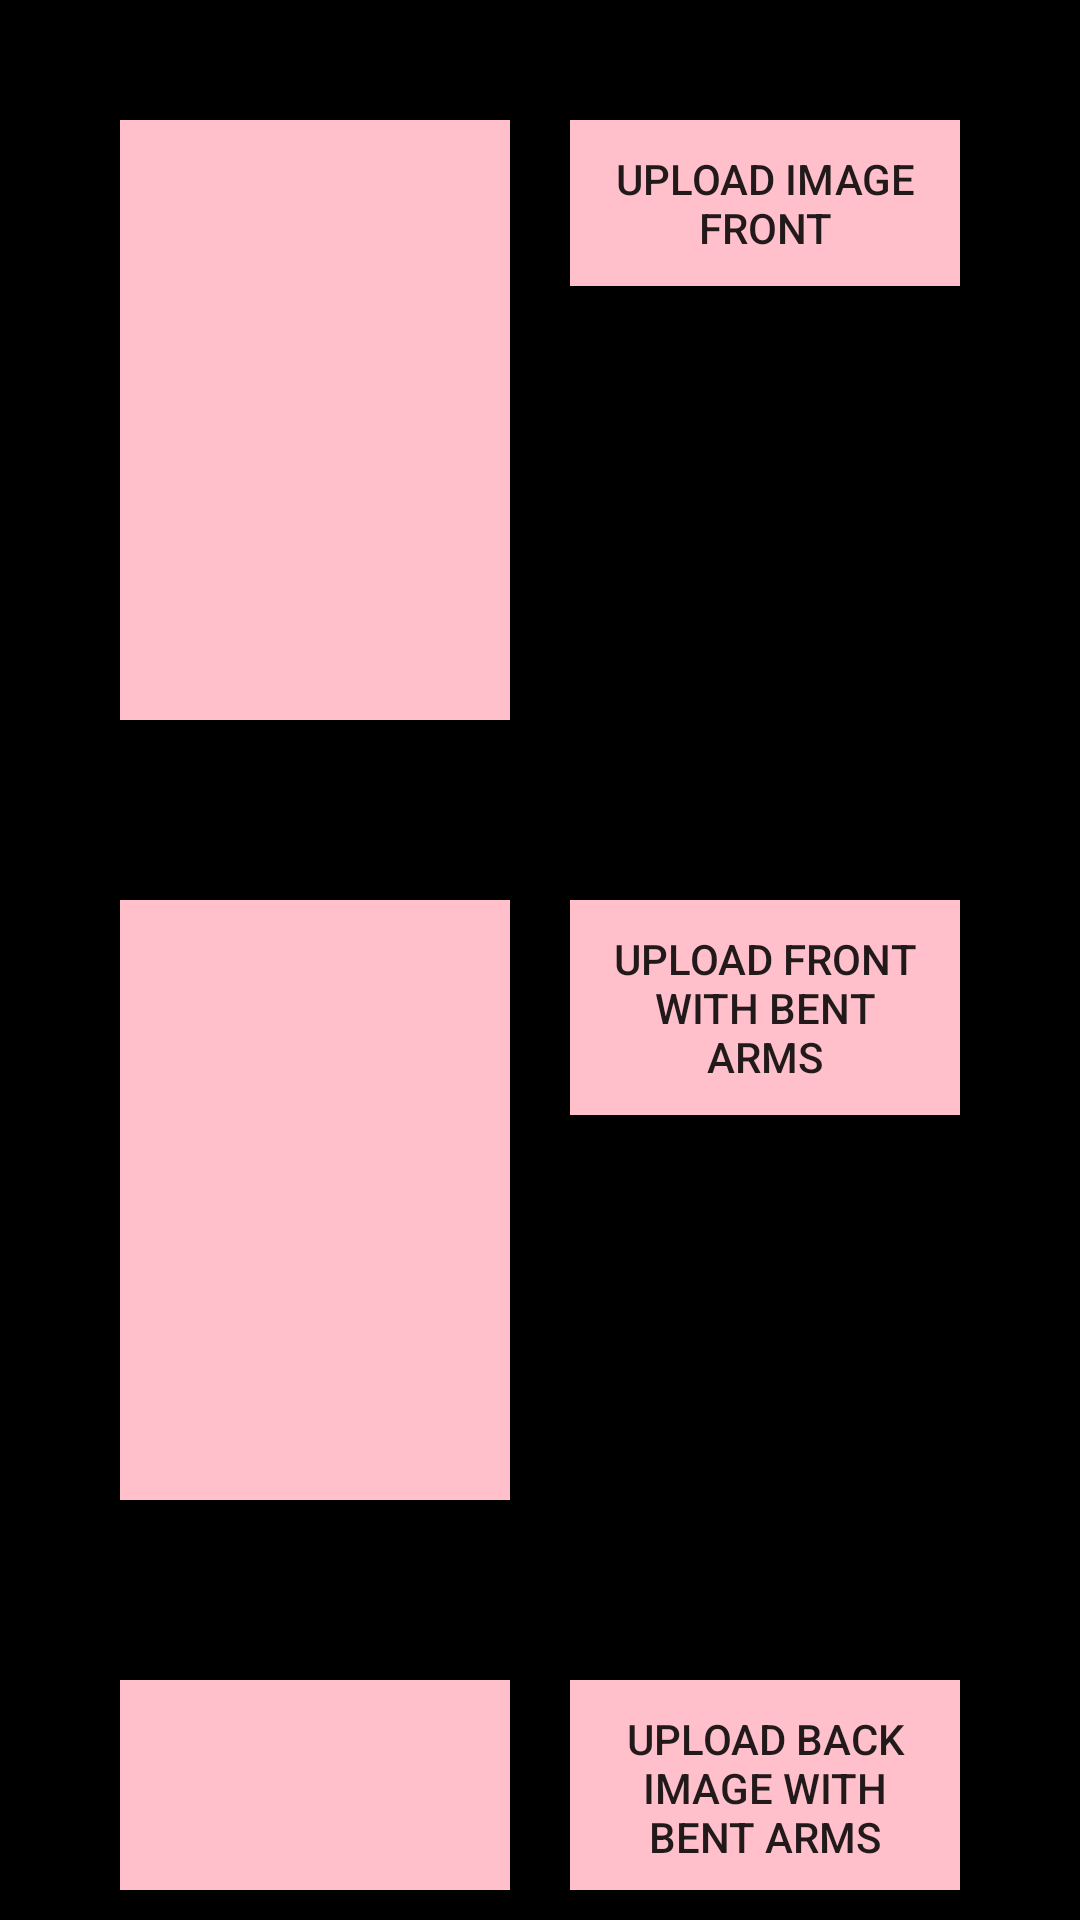

Layout XML and referenced resources for this Android screen:
<!-- AndroidManifest.xml: application theme AppTheme -->
<!-- res/layout/activity_upload.xml -->
<?xml version="1.0" encoding="utf-8"?>
<ScrollView xmlns:android="http://schemas.android.com/apk/res/android"
    xmlns:tools="http://schemas.android.com/tools"
    android:layout_width="match_parent"
    android:layout_height="match_parent"
    android:layout_margin="10dp"
    android:padding="10dp"
    android:background="#000000"
    tools:context=".UploadActivity">

    <LinearLayout
        android:layout_width="match_parent"
        android:layout_height="wrap_content"
        android:orientation="vertical">
    <ProgressBar
        android:layout_width="wrap_content"
        android:layout_height="wrap_content"
        android:id="@+id/progress_circular"
        android:layout_margin="10dp"
        android:padding="10dp"
        android:progressBackgroundTint="@color/colorPrimary"
        android:visibility="gone"
        android:layout_gravity="center|center_vertical"
        />
        <LinearLayout
            android:layout_width="match_parent"
            android:layout_height="wrap_content"
            android:layout_margin="10dp"
            android:orientation="horizontal"
            android:padding="10dp">

            <androidx.appcompat.widget.AppCompatImageView
                android:id="@+id/image1"
                android:layout_width="match_parent"
                android:layout_height="200dp"
                android:layout_margin="10dp"
                android:layout_weight="1"
                android:background="@color/colorPrimary"
                android:padding="10dp" />

            <Button
                android:id="@+id/upload1"
                android:layout_width="match_parent"
                android:layout_height="wrap_content"
                android:layout_margin="10dp"
                android:layout_weight="1"
                android:padding="10dp"
                android:background="@color/colorPrimary"
                android:text="Upload Image Front" />
        </LinearLayout>

        <LinearLayout
            android:layout_width="match_parent"
            android:layout_height="wrap_content"
            android:layout_margin="10dp"
            android:orientation="horizontal"
            android:padding="10dp">

            <androidx.appcompat.widget.AppCompatImageView
                android:id="@+id/image2"
                android:layout_width="match_parent"
                android:layout_height="200dp"
                android:layout_margin="10dp"
                android:background="@color/colorPrimary"
                android:layout_weight="1"
                android:padding="10dp" />

            <Button
                android:id="@+id/upload2"
                android:layout_width="match_parent"
                android:layout_height="wrap_content"
                android:layout_margin="10dp"
                android:background="@color/colorPrimary"
                android:layout_weight="1"
                android:padding="10dp"
                android:text="Upload Front with bent arms" />
        </LinearLayout>

        <LinearLayout
            android:layout_width="match_parent"
            android:layout_height="wrap_content"
            android:layout_margin="10dp"

            android:orientation="horizontal"
            android:padding="10dp">

            <androidx.appcompat.widget.AppCompatImageView
                android:id="@+id/image3"
                android:layout_width="match_parent"
                android:layout_height="200dp"
                android:layout_margin="10dp"
                android:background="@color/colorPrimary"
                android:layout_weight="1"
                android:padding="10dp" />

            <Button
                android:id="@+id/upload3"
                android:layout_width="match_parent"
                android:layout_height="wrap_content"
                android:layout_margin="10dp"
                android:background="@color/colorPrimary"
                android:layout_weight="1"
                android:padding="10dp"
                android:text="Upload back image with bent arms" />
        </LinearLayout>

        <Button
            android:layout_width="wrap_content"
            android:layout_height="wrap_content"
            android:id="@+id/upload"
            android:text="Upload"
            android:background="@drawable/button_bg"
            android:padding="10dp"
            android:layout_margin="10dp"/>

        <androidx.appcompat.widget.AppCompatImageView
            android:id="@+id/withProductImage"
            android:padding="10dp"
            android:layout_margin="10dp"
            android:layout_width="wrap_content"
            android:layout_height="wrap_content" />

    </LinearLayout>
</ScrollView>
<!-- resources referenced by this layout -->
<resources>
  <color name="colorPrimary">#FFC0CB</color>
  <style name="AppTheme" parent="Theme.AppCompat.Light.DarkActionBar">
          <item name="colorPrimary">@color/colorPrimary</item>
          <item name="colorPrimaryDark">@color/colorPrimaryDark</item>
          <item name="colorAccent">@color/colorAccent</item>
      </style>
  <color name="colorPrimaryDark">#000000</color>
  <color name="colorAccent">#F7913C</color>
</resources>
